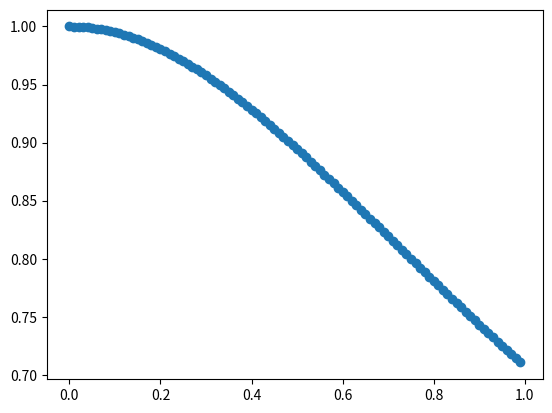

The script that saved this image:
#!/bin/env python3
#-*- coding: utf-8 -*-

import numpy as np
import matplotlib.pyplot as plt

def f(x):
    return 1/(np.sqrt(1+x**2))

def int_carre(val,n):
    return val.sum()*n

def int_trapz(val, n):
    sum = 0
    for x in range(len(val)-1):
        a = ech[x]
        b = ech[x+1]
        sum += (b-a)*(f(a)+f(b))/2
    return sum

def int_simpson(val, n):
    sum = 0
    for x in range(len(val)-1):
        a = ech[x]
        b = ech[x+1]
        sum += ((b-a)/6)*(f(a)+4*f((a+b)/2)+f(b))
    return sum

n=100
#ech=np.linspace(0,1,n)
ech=np.linspace(0,1,n, endpoint=False)

plt.plot(ech,f(ech))
plt.scatter(ech,f(ech))

print("\t\t====RESULTATS====")
print("intégrale carré = ", int_carre(f(ech),1/n))
print("\t\t========")
print("intégrale trapz(np.trapz) = ", np.trapz(f(ech),ech))
print("\t\t========")
print("intégrale trapz = ", int_trapz(ech ,1/n))
print("\t\t========")
print("intégrale simpson = ", int_simpson(ech ,1/n))
print("\t\t========")

plt.show()
